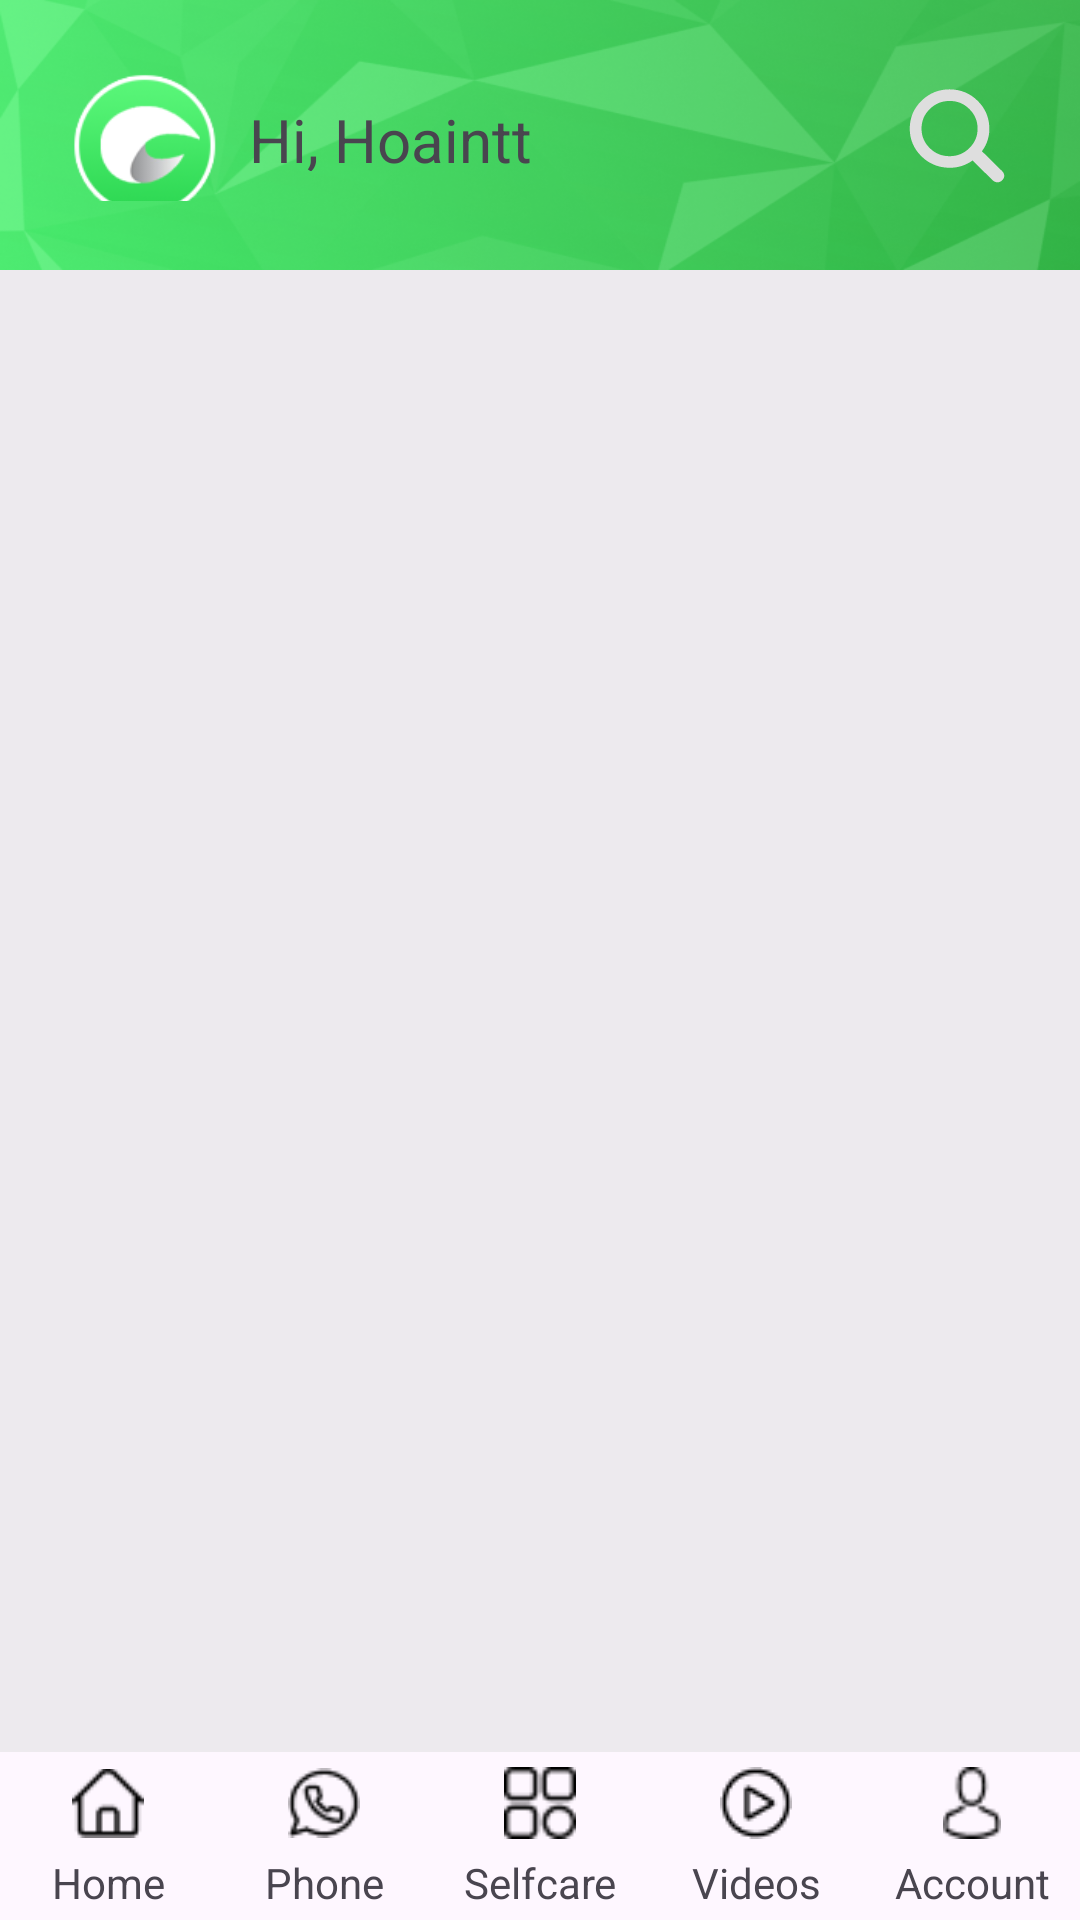

Here is an Android app screen rendered from its layout file. Give the layout XML and the strings, colors and styles it references.
<!-- AndroidManifest.xml: application theme Theme.LiveStream_Update -->
<!-- res/layout/rm_activity_main_home.xml -->
<?xml version="1.0" encoding="utf-8"?>
<LinearLayout
    xmlns:android="http://schemas.android.com/apk/res/android"
    xmlns:app="http://schemas.android.com/apk/res-auto"
    xmlns:tools="http://schemas.android.com/tools"
    android:id="@+id/activity_main_home"
    android:layout_width="match_parent"
    android:layout_height="match_parent"
    android:orientation="vertical"
    tools:context=".LiveStream.MainActivity_Home.MainActivity_Home">

    
    <androidx.constraintlayout.widget.ConstraintLayout
        android:id="@+id/rm_backgroup_tool_bar_new"
        android:layout_width="match_parent"
        android:layout_height="90dp"
        android:background="@drawable/rm_bg_tool_bar_new"
        android:padding="15dp">

        <LinearLayout
            android:id="@+id/rm_activity_main01_linearlayout01"
            android:layout_width="match_parent"
            android:layout_height="wrap_content"
            android:orientation="horizontal"
            android:padding="8dp"
            app:layout_constraintBottom_toBottomOf="parent"
            app:layout_constraintStart_toStartOf="parent"
            app:layout_constraintTop_toTopOf="parent">

            <androidx.constraintlayout.utils.widget.ImageFilterView
                android:id="@+id/rm_activity_main01_img_avata01"
                android:layout_width="50dp"
                android:layout_height="50dp"
                android:src="@drawable/rm_ic_home_invite" />

            <TextView
                android:id="@+id/rm_activity_main01_tv01_name01"
                android:layout_width="wrap_content"
                android:layout_height="wrap_content"
                android:layout_gravity="center"
                android:layout_margin="10dp"
                android:layout_weight="9"
                android:text="Hi, Hoaintt"
                android:textSize="20sp" />

            <ImageView
                android:id="@+id/rm_activity_main01_imgview03"
                android:layout_width="36dp"
                android:layout_height="36dp"
                android:layout_gravity="center"
                android:layout_marginLeft="5dp"
                android:background="@drawable/rm_ic_toolbar_search_new" />
        </LinearLayout>

    </androidx.constraintlayout.widget.ConstraintLayout>

    
    <androidx.recyclerview.widget.RecyclerView
        android:id="@+id/rm_activity_main_home_recyclerview"
        android:layout_width="match_parent"
        android:layout_height="wrap_content"
        android:layout_weight="1"
        android:background="@color/rm_bg_backgroup_home"/>

    
    <LinearLayout
        android:id="@+id/rm_activity_main01_linearLayout02"
        android:layout_width="match_parent"
        android:layout_height="56dp"
        android:orientation="horizontal">

        <LinearLayout
            android:layout_width="0dp"
            android:layout_height="match_parent"
            android:layout_weight="0.25"
            android:orientation="vertical">

            <ImageView
                android:id="@+id/rm_activity_home"
                android:layout_width="24dp"
                android:layout_height="24dp"
                android:layout_gravity="center"
                android:layout_margin="5dp"
                android:src="@drawable/rm_ic_activity_home"
                app:tint="@color/black" />

            <TextView
                android:id="@+id/textHome"
                android:layout_width="match_parent"
                android:layout_height="wrap_content"
                android:text="Home"
                android:textAlignment="center" />
        </LinearLayout>

        <LinearLayout
            android:layout_width="0dp"
            android:layout_height="match_parent"
            android:layout_weight="0.25"
            android:orientation="vertical">

            <ImageView
                android:id="@+id/rm_activity_phone"
                android:layout_width="24dp"
                android:layout_height="24dp"
                android:layout_gravity="center"
                android:layout_margin="5dp"
                android:src="@drawable/rm_ic_activity_phone"
                app:tint="@color/black" />

            <TextView
                android:id="@+id/textPhone"
                android:layout_width="match_parent"
                android:layout_height="wrap_content"
                android:text="Phone"
                android:textAlignment="center" />
        </LinearLayout>

        <LinearLayout
            android:layout_width="0dp"
            android:layout_height="match_parent"
            android:layout_weight="0.25"
            android:orientation="vertical">

            <ImageView
                android:id="@+id/rm_activity_selfcare"
                android:layout_width="24dp"
                android:layout_height="24dp"
                android:layout_gravity="center"
                android:layout_margin="5dp"
                android:src="@drawable/rm_ic_activity_selfcare"
                app:tint="@color/black" />
            <TextView
                android:id="@+id/textView8"
                android:layout_width="match_parent"
                android:layout_height="wrap_content"
                android:text="Selfcare"
                android:textAlignment="center" />
        </LinearLayout>

        <LinearLayout
            android:layout_width="0dp"
            android:layout_height="match_parent"
            android:layout_weight="0.25"
            android:orientation="vertical">

            <ImageView
                android:id="@+id/rm_activity_videos"
                android:layout_width="24dp"
                android:layout_height="24dp"
                android:layout_gravity="center"
                android:layout_margin="5dp"
                android:src="@drawable/rm_ic_activity_video"
                app:tint="@color/black" />

            <TextView
                android:id="@+id/textView9"
                android:layout_width="match_parent"
                android:layout_height="wrap_content"
                android:text="Videos"
                android:textAlignment="center" />
        </LinearLayout>

        <LinearLayout
            android:layout_width="0dp"
            android:layout_height="match_parent"
            android:layout_weight="0.25"
            android:orientation="vertical">

            <ImageView
                android:id="@+id/rm_activity_account"
                android:layout_width="24dp"
                android:layout_height="24dp"
                android:layout_gravity="center"
                android:layout_margin="5dp"
                android:src="@drawable/rm_ic_activity_accout"
                app:tint="@color/black" />

            <TextView
                android:id="@+id/textView10"
                android:layout_width="match_parent"
                android:layout_height="wrap_content"
                android:text="Account"
                android:textAlignment="center" />
        </LinearLayout>

    </LinearLayout>

</LinearLayout>
<!-- resources referenced by this layout -->
<resources>
  <color name="black">#FF000000</color>
  <color name="rm_bg_backgroup_home">#80DDDDDD</color>
  <!-- drawable rm_bg_tool_bar_new: png bitmap (drawable, 153796 bytes) -->
  <!-- drawable rm_ic_activity_accout: png bitmap (drawable, 573 bytes) -->
  <!-- drawable rm_ic_activity_home: png bitmap (drawable, 614 bytes) -->
  <!-- drawable rm_ic_activity_phone: png bitmap (drawable, 884 bytes) -->
  <!-- drawable rm_ic_activity_selfcare: png bitmap (drawable, 652 bytes) -->
  <!-- drawable rm_ic_activity_video: png bitmap (drawable, 741 bytes) -->
  <!-- drawable rm_ic_home_invite: png bitmap (drawable, 6688 bytes) -->
  <!-- drawable rm_ic_toolbar_search_new (drawable) -->
  <vector xmlns:android="http://schemas.android.com/apk/res/android"
      android:width="24dp"
      android:height="24dp"
      android:viewportWidth="24"
      android:viewportHeight="24">
    <path
        android:pathData="M16.601,4.412C14.876,2.713 12.782,1.857 10.347,1.857C7.912,1.857 5.818,2.713 4.093,4.412C2.368,6.112 1.5,8.174 1.5,10.573C1.5,12.972 2.368,15.034 4.093,16.734C5.68,18.297 7.605,19.145 9.846,19.268C11.934,19.383 13.81,18.846 15.454,17.662L19.959,22.1C20.282,22.38 20.628,22.516 21.003,22.516C21.388,22.516 21.731,22.372 22.008,22.1C22.642,21.475 22.664,20.726 22.068,20.065L22.048,20.044L17.542,15.605C18.745,13.985 19.291,12.137 19.174,10.079C19.049,7.872 18.188,5.976 16.601,4.412ZM5.945,6.235C7.167,5.032 8.631,4.435 10.367,4.435C12.101,4.435 13.551,5.031 14.745,6.232C15.971,7.439 16.576,8.882 16.576,10.593C16.576,12.276 15.971,13.707 14.749,14.911C13.527,16.115 12.069,16.711 10.347,16.711C8.625,16.711 7.167,16.115 5.945,14.911C4.723,13.707 4.118,12.27 4.118,10.573C4.118,8.876 4.723,7.439 5.945,6.235Z"
        android:fillColor="#DEDEDE"
        android:fillType="evenOdd"/>
  </vector>
  <style name="Theme.LiveStream_Update" parent="Theme.Material3.DayNight.NoActionBar">
          <item name="colorBackground">@color/colorBackground</item>
          <item name="android:windowBackground">?attr/colorBackground</item>
      </style>
  <color name="colorBackground">#F5F5F5</color>
</resources>
